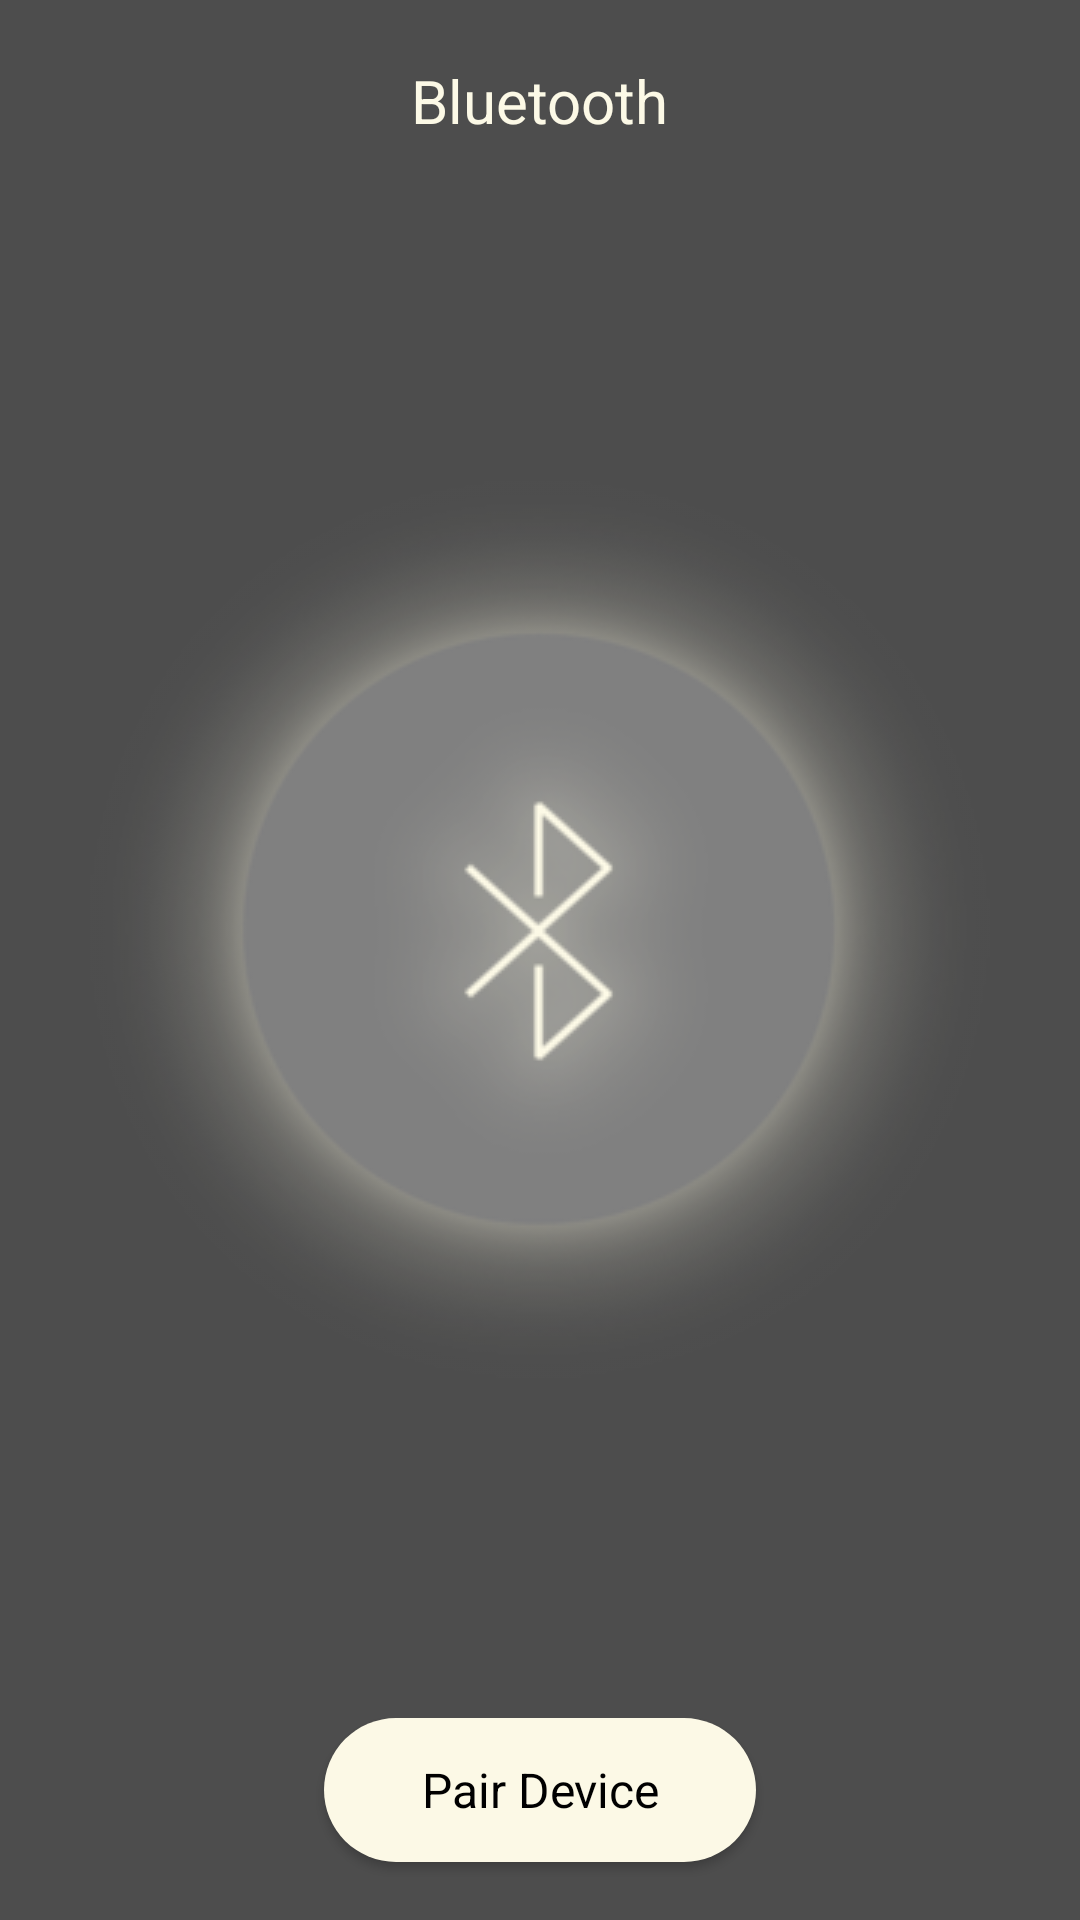

Layout XML and referenced resources for this Android screen:
<!-- AndroidManifest.xml: application theme AppTheme -->
<!-- res/layout/activity_page2.xml -->
<?xml version="1.0" encoding="utf-8"?>
<LinearLayout xmlns:android="http://schemas.android.com/apk/res/android"
    xmlns:app="http://schemas.android.com/apk/res-auto"
    xmlns:tools="http://schemas.android.com/tools"
    android:id="@+id/activity_page2"
    style="@style/erenTopLinearLayout"
    tools:context="com.example.eren.amclight.page2">

    <LinearLayout
        android:orientation="vertical"
        android:layout_width="match_parent"
        android:layout_height="wrap_content">

        <TextView
            style="@style/erenTextViewTitle"
            android:text="Bluetooth"
            android:id="@+id/page2_tv_title"
            />
    </LinearLayout>

    <LinearLayout
        android:orientation="vertical"
        android:gravity="center"
        android:layout_width="match_parent"
        android:layout_height="match_parent"
        android:layout_weight="1">

        <ImageView
            android:layout_width="wrap_content"
            android:layout_height="wrap_content"
            app:srcCompat="@drawable/page2_image_bluetooth_circle_gray"
            android:id="@+id/imageView" />
    </LinearLayout>

    <LinearLayout
        android:orientation="vertical"
        android:layout_width="match_parent"
        android:layout_height="match_parent"
        android:layout_weight="5"
        >

        <Button
            style="@style/erenButton"
            android:text="Pair Device"
            android:layout_gravity="center"
            android:id="@+id/page2_btn_pair_device"
            />

    </LinearLayout>

</LinearLayout>
<!-- resources referenced by this layout -->
<resources>
  <!-- drawable page2_image_bluetooth_circle_gray: png bitmap (drawable, 81112 bytes) -->
  <style name="erenButton" parent="android:Widget.Button">
          <item name="android:background">@drawable/ui_button_bright</item>
          <item name="android:textColor">@drawable/ui_button_bright_text</item>
          
          <item name="android:minWidth">144dp</item>
          <item name="android:minHeight">48dp</item>
          <item name="android:textSize">16sp</item>
          <item name="android:layout_width">wrap_content</item>
          <item name="android:layout_height">wrap_content</item>
      </style>
  <style name="erenTextViewTitle" parent="android:Widget.TextView">
          <item name="android:layout_gravity">center</item>
          <item name="android:textSize">20sp</item>
          <item name="android:layout_marginTop">20dp</item>
          <item name="android:textColor">@color/bright</item>
          <item name="android:layout_width">wrap_content</item>
          <item name="android:layout_height">wrap_content</item>
      </style>
  <style name="erenTopLinearLayout">
          <item name="android:background">@color/deep_dark</item>
          <item name="android:layout_width">match_parent</item>
          <item name="android:layout_height">match_parent</item>
          <item name="android:orientation">vertical</item>
      </style>
  <style name="AppTheme" parent="Theme.AppCompat.Light.NoActionBar">
          
          <item name="colorPrimary">@color/colorPrimary</item>
          <item name="colorPrimaryDark">@color/colorPrimaryDark</item>
          <item name="colorAccent">@color/colorAccent</item>
      </style>
  <!-- drawable ui_button_bright (drawable) -->
  <?xml version="1.0" encoding="utf-8"?>
  <selector xmlns:android="http://schemas.android.com/apk/res/android" >
  
      
      <item android:state_focused="false" android:state_pressed="false">
          <shape>
              <solid android:color="@color/bright" />
              <corners android:radius="50dp" />
          </shape>
      </item>
  
      
      <item android:state_focused="false" android:state_pressed="true">
          <shape>
              <solid android:color="@color/bright" />
              <corners android:radius="50dp" />
          </shape>
      </item>
  
  </selector>
  <!-- drawable ui_button_bright_text (drawable) -->
  <selector xmlns:android="http://schemas.android.com/apk/res/android">
      <item android:state_focused="false" android:state_pressed="true" android:color="#ffffff" />
      <item android:state_focused="false" android:state_pressed="false" android:color="#000000" />
      <item android:color="#ffffff" />
  </selector>
  <color name="bright">#FCF9E6</color>
  <color name="deep_dark">#4d4d4d</color>
  <color name="colorPrimary">#3F51B5</color>
  <color name="colorPrimaryDark">#303F9F</color>
  <color name="colorAccent">#FF4081</color>
</resources>
